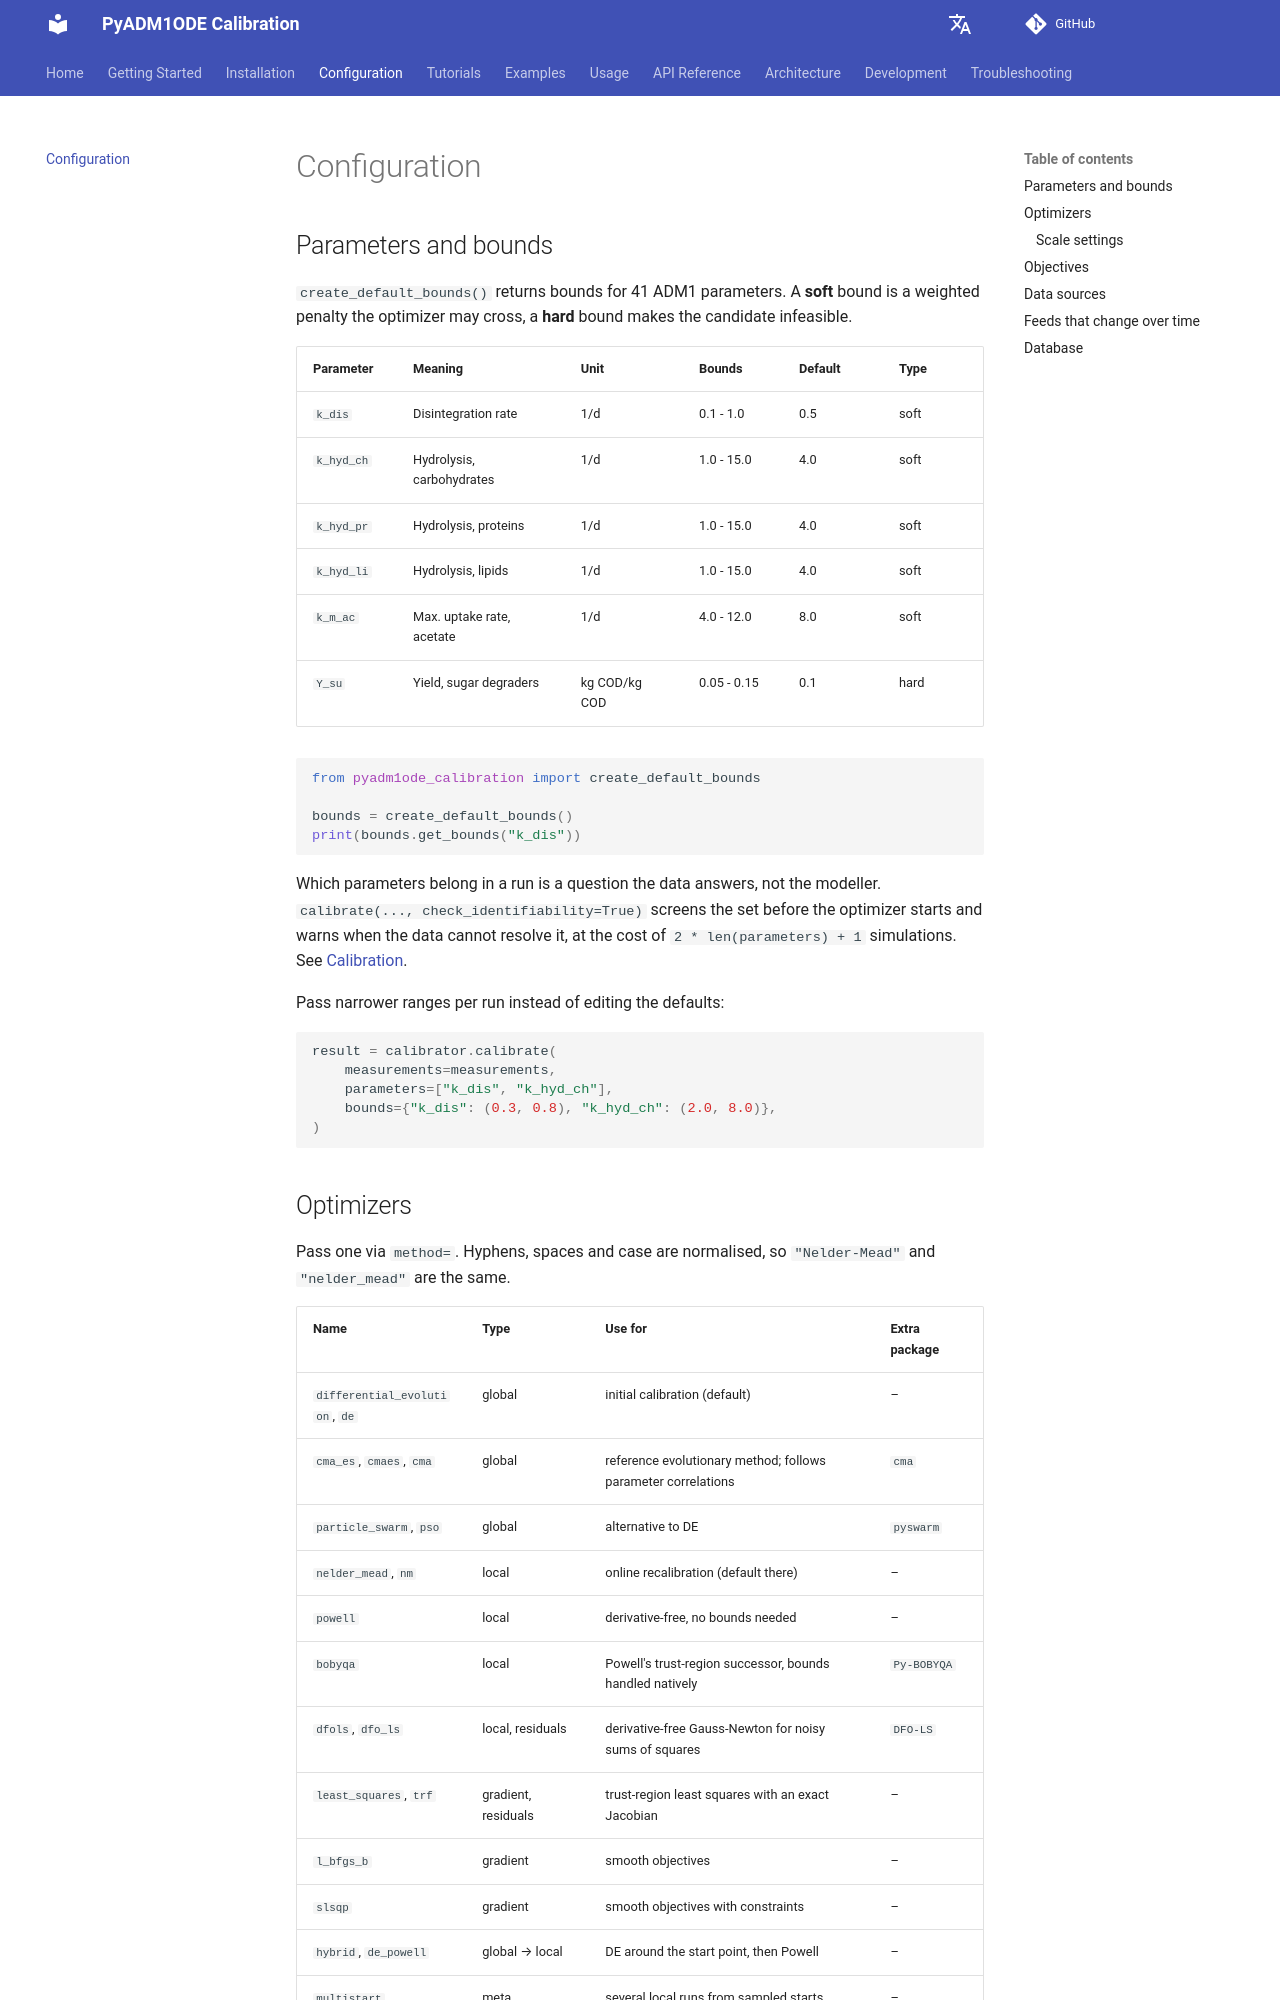

repository: dgaida/PyADM1ODE_calibration · page: dev/en/configuration/index.html · generator: mkdocs

# Configuration

## Parameters and bounds

`create_default_bounds()` returns bounds for 41 ADM1 parameters. A **soft** bound is a weighted penalty the optimizer may cross, a **hard** bound makes the candidate infeasible.

| Parameter | Meaning | Unit | Bounds | Default | Type |
|-----------|---------|------|--------|---------|------|
| `k_dis` | Disintegration rate | 1/d | 0.1 - 1.0 | 0.5 | soft |
| `k_hyd_ch` | Hydrolysis, carbohydrates | 1/d | 1.0 - 15.0 | 4.0 | soft |
| `k_hyd_pr` | Hydrolysis, proteins | 1/d | 1.0 - 15.0 | 4.0 | soft |
| `k_hyd_li` | Hydrolysis, lipids | 1/d | 1.0 - 15.0 | 4.0 | soft |
| `k_m_ac` | Max. uptake rate, acetate | 1/d | 4.0 - 12.0 | 8.0 | soft |
| `Y_su` | Yield, sugar degraders | kg COD/kg COD | 0.05 - 0.15 | 0.1 | hard |

```python
from pyadm1ode_calibration import create_default_bounds

bounds = create_default_bounds()
print(bounds.get_bounds("k_dis"))
```

Which parameters belong in a run is a question the data answers, not the modeller.
`calibrate(..., check_identifiability=True)` screens the set before the optimizer starts and warns
when the data cannot resolve it, at the cost of `2 * len(parameters) + 1` simulations. See
[Calibration](usage/calibration.md#which-parameters-are-worth-fitting).

Pass narrower ranges per run instead of editing the defaults:

```python
result = calibrator.calibrate(
    measurements=measurements,
    parameters=["k_dis", "k_hyd_ch"],
    bounds={"k_dis": (0.3, 0.8), "k_hyd_ch": (2.0, 8.0)},
)
```
